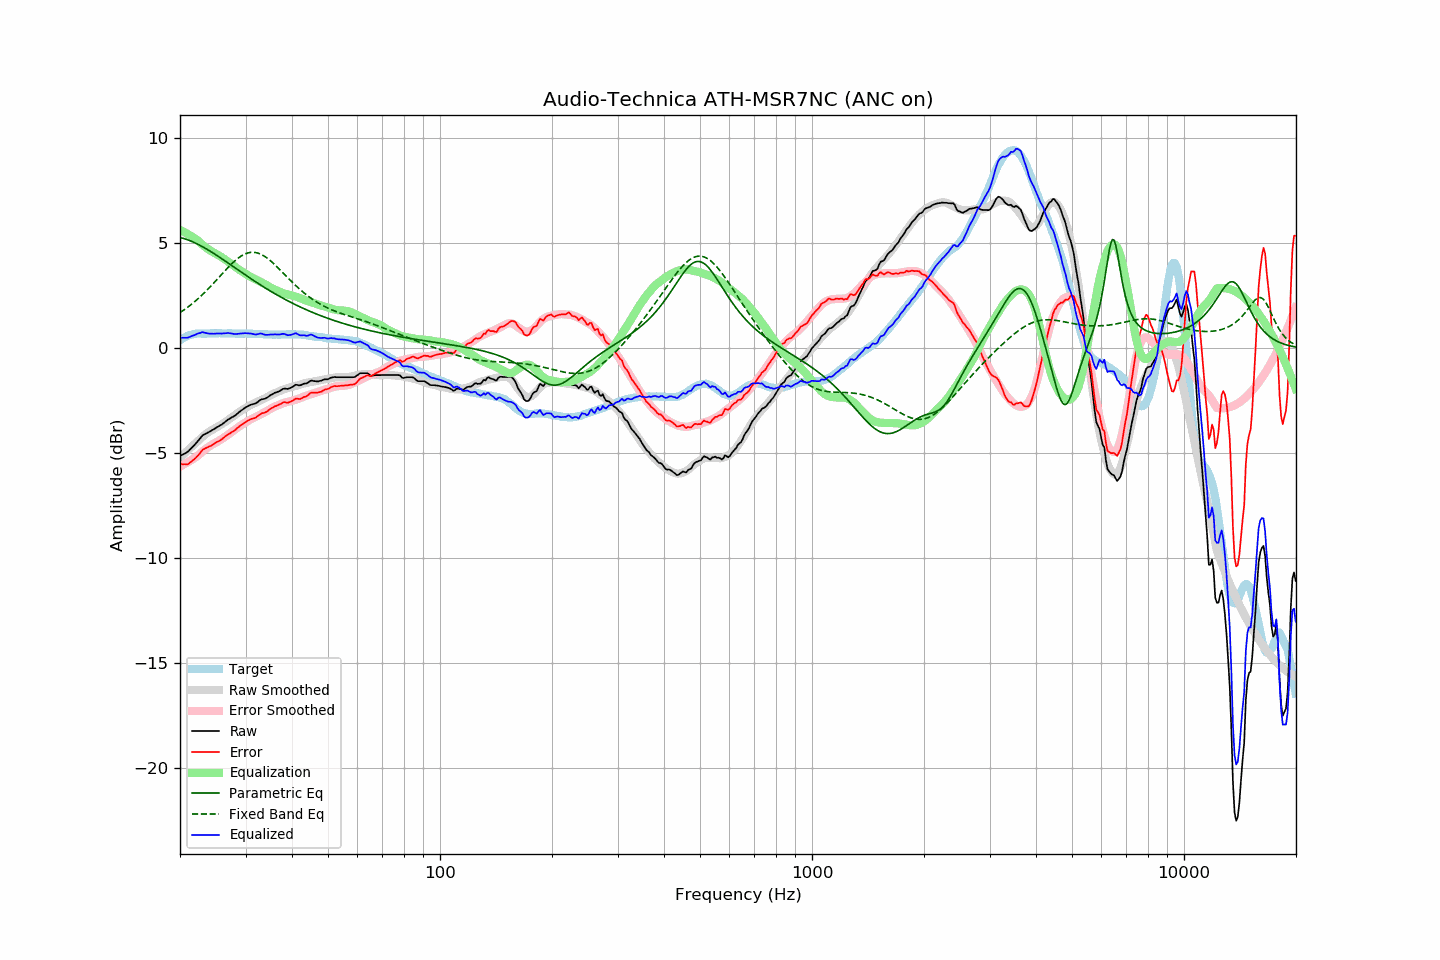

The data file committed next to this chart (first rows):
frequency, raw, error, smoothed, error_smoothed, equalization, parametric_eq, fixed_band_eq, equalized_raw, equalized_smoothed, target
20.00, -5.13, -5.51, -5.22, -5.63, 5.63, 5.27, 1.69, 0.49, 0.41, 0.38
20.20, -5.09, -5.52, -5.14, -5.59, 5.59, 5.25, 1.74, 0.50, 0.45, 0.43
20.40, -5.05, -5.53, -5.07, -5.55, 5.55, 5.23, 1.79, 0.50, 0.48, 0.48
20.61, -5.01, -5.52, -4.99, -5.51, 5.51, 5.20, 1.85, 0.49, 0.51, 0.51
20.81, -4.97, -5.53, -4.92, -5.47, 5.47, 5.18, 1.90, 0.49, 0.54, 0.56
21.02, -4.92, -5.52, -4.85, -5.42, 5.42, 5.15, 1.96, 0.50, 0.57, 0.60
21.23, -4.84, -5.46, -4.78, -5.37, 5.37, 5.12, 2.02, 0.53, 0.60, 0.62
21.44, -4.76, -5.40, -4.71, -5.33, 5.33, 5.09, 2.08, 0.57, 0.62, 0.64
21.66, -4.68, -5.34, -4.64, -5.28, 5.28, 5.06, 2.14, 0.60, 0.64, 0.66
21.87, -4.61, -5.28, -4.57, -5.23, 5.23, 5.02, 2.20, 0.62, 0.66, 0.67
22.09, -4.52, -5.21, -4.50, -5.18, 5.18, 4.98, 2.27, 0.66, 0.67, 0.69
22.31, -4.43, -5.13, -4.44, -5.12, 5.12, 4.95, 2.34, 0.69, 0.69, 0.70
22.54, -4.34, -5.04, -4.36, -5.05, 5.05, 4.91, 2.41, 0.71, 0.69, 0.70
22.76, -4.25, -4.95, -4.29, -4.98, 4.98, 4.87, 2.48, 0.73, 0.70, 0.70
22.99, -4.15, -4.84, -4.22, -4.92, 4.92, 4.83, 2.55, 0.76, 0.70, 0.69
23.22, -4.11, -4.80, -4.15, -4.85, 4.85, 4.78, 2.62, 0.74, 0.70, 0.68
23.45, -4.07, -4.76, -4.09, -4.79, 4.79, 4.74, 2.70, 0.72, 0.70, 0.68
23.69, -4.03, -4.73, -4.04, -4.74, 4.74, 4.70, 2.78, 0.70, 0.70, 0.69
23.92, -3.99, -4.69, -3.98, -4.69, 4.69, 4.65, 2.85, 0.69, 0.70, 0.69
24.16, -3.95, -4.66, -3.94, -4.64, 4.64, 4.60, 2.93, 0.69, 0.70, 0.70
24.40, -3.90, -4.61, -3.89, -4.59, 4.59, 4.55, 3.02, 0.69, 0.70, 0.71
24.65, -3.86, -4.57, -3.84, -4.55, 4.55, 4.51, 3.10, 0.68, 0.70, 0.70
24.89, -3.81, -4.51, -3.80, -4.50, 4.50, 4.46, 3.18, 0.69, 0.70, 0.70
25.14, -3.76, -4.46, -3.76, -4.46, 4.46, 4.41, 3.26, 0.70, 0.70, 0.70
25.39, -3.72, -4.43, -3.71, -4.42, 4.42, 4.36, 3.35, 0.70, 0.71, 0.71
25.65, -3.67, -4.38, -3.67, -4.37, 4.37, 4.31, 3.43, 0.70, 0.71, 0.71
25.91, -3.63, -4.33, -3.62, -4.32, 4.32, 4.25, 3.52, 0.69, 0.71, 0.70
26.16, -3.57, -4.27, -3.57, -4.27, 4.27, 4.20, 3.60, 0.70, 0.71, 0.70
26.43, -3.51, -4.21, -3.52, -4.22, 4.22, 4.15, 3.68, 0.71, 0.70, 0.70
26.69, -3.45, -4.15, -3.47, -4.17, 4.17, 4.10, 3.77, 0.72, 0.70, 0.70
26.96, -3.39, -4.10, -3.41, -4.11, 4.11, 4.05, 3.85, 0.72, 0.70, 0.71
27.23, -3.35, -4.06, -3.36, -4.06, 4.06, 3.99, 3.93, 0.71, 0.70, 0.71
27.50, -3.30, -4.01, -3.31, -4.00, 4.00, 3.94, 4.00, 0.70, 0.70, 0.71
27.77, -3.26, -3.96, -3.25, -3.95, 3.95, 3.89, 4.08, 0.69, 0.70, 0.70
28.05, -3.22, -3.92, -3.19, -3.89, 3.89, 3.83, 4.14, 0.67, 0.70, 0.69
28.33, -3.16, -3.85, -3.14, -3.83, 3.83, 3.78, 4.21, 0.67, 0.69, 0.68
28.62, -3.09, -3.78, -3.08, -3.77, 3.77, 3.73, 4.27, 0.68, 0.69, 0.68
28.90, -3.03, -3.72, -3.03, -3.72, 3.72, 3.68, 4.33, 0.69, 0.69, 0.69
29.19, -2.97, -3.65, -2.98, -3.67, 3.67, 3.62, 4.38, 0.70, 0.69, 0.68
29.48, -2.92, -3.62, -2.93, -3.62, 3.62, 3.57, 4.43, 0.70, 0.69, 0.70
29.78, -2.86, -3.55, -2.89, -3.58, 3.58, 3.52, 4.47, 0.71, 0.69, 0.69
30.08, -2.81, -3.51, -2.84, -3.53, 3.53, 3.47, 4.50, 0.71, 0.69, 0.70
30.38, -2.77, -3.46, -2.79, -3.48, 3.48, 3.41, 4.53, 0.71, 0.69, 0.69
30.68, -2.73, -3.42, -2.75, -3.43, 3.43, 3.36, 4.54, 0.70, 0.69, 0.69
30.99, -2.69, -3.38, -2.70, -3.39, 3.39, 3.31, 4.56, 0.70, 0.69, 0.68
31.30, -2.67, -3.36, -2.67, -3.35, 3.35, 3.26, 4.56, 0.68, 0.68, 0.68
31.61, -2.65, -3.33, -2.63, -3.31, 3.31, 3.21, 4.56, 0.66, 0.68, 0.68
31.93, -2.63, -3.31, -2.60, -3.28, 3.28, 3.16, 4.55, 0.64, 0.68, 0.68
32.24, -2.58, -3.25, -2.56, -3.24, 3.24, 3.11, 4.53, 0.66, 0.68, 0.67
32.57, -2.52, -3.20, -2.53, -3.20, 3.20, 3.06, 4.51, 0.68, 0.67, 0.68
32.89, -2.46, -3.14, -2.49, -3.16, 3.16, 3.01, 4.48, 0.70, 0.67, 0.68
33.22, -2.43, -3.10, -2.45, -3.12, 3.12, 2.96, 4.44, 0.69, 0.67, 0.67
33.55, -2.42, -3.09, -2.42, -3.08, 3.08, 2.91, 4.40, 0.66, 0.66, 0.66
33.89, -2.40, -3.05, -2.38, -3.04, 3.04, 2.87, 4.35, 0.64, 0.66, 0.65
34.23, -2.36, -3.02, -2.34, -3.00, 3.00, 2.82, 4.30, 0.63, 0.66, 0.66
34.57, -2.31, -2.96, -2.30, -2.95, 2.95, 2.77, 4.24, 0.64, 0.65, 0.65
34.92, -2.25, -2.90, -2.25, -2.90, 2.90, 2.73, 4.18, 0.65, 0.65, 0.65
35.27, -2.21, -2.86, -2.21, -2.86, 2.86, 2.68, 4.11, 0.64, 0.65, 0.64
35.62, -2.17, -2.82, -2.17, -2.82, 2.82, 2.64, 4.04, 0.65, 0.64, 0.64
35.97, -2.12, -2.76, -2.14, -2.78, 2.78, 2.59, 3.97, 0.66, 0.64, 0.64
... 635 more rows
